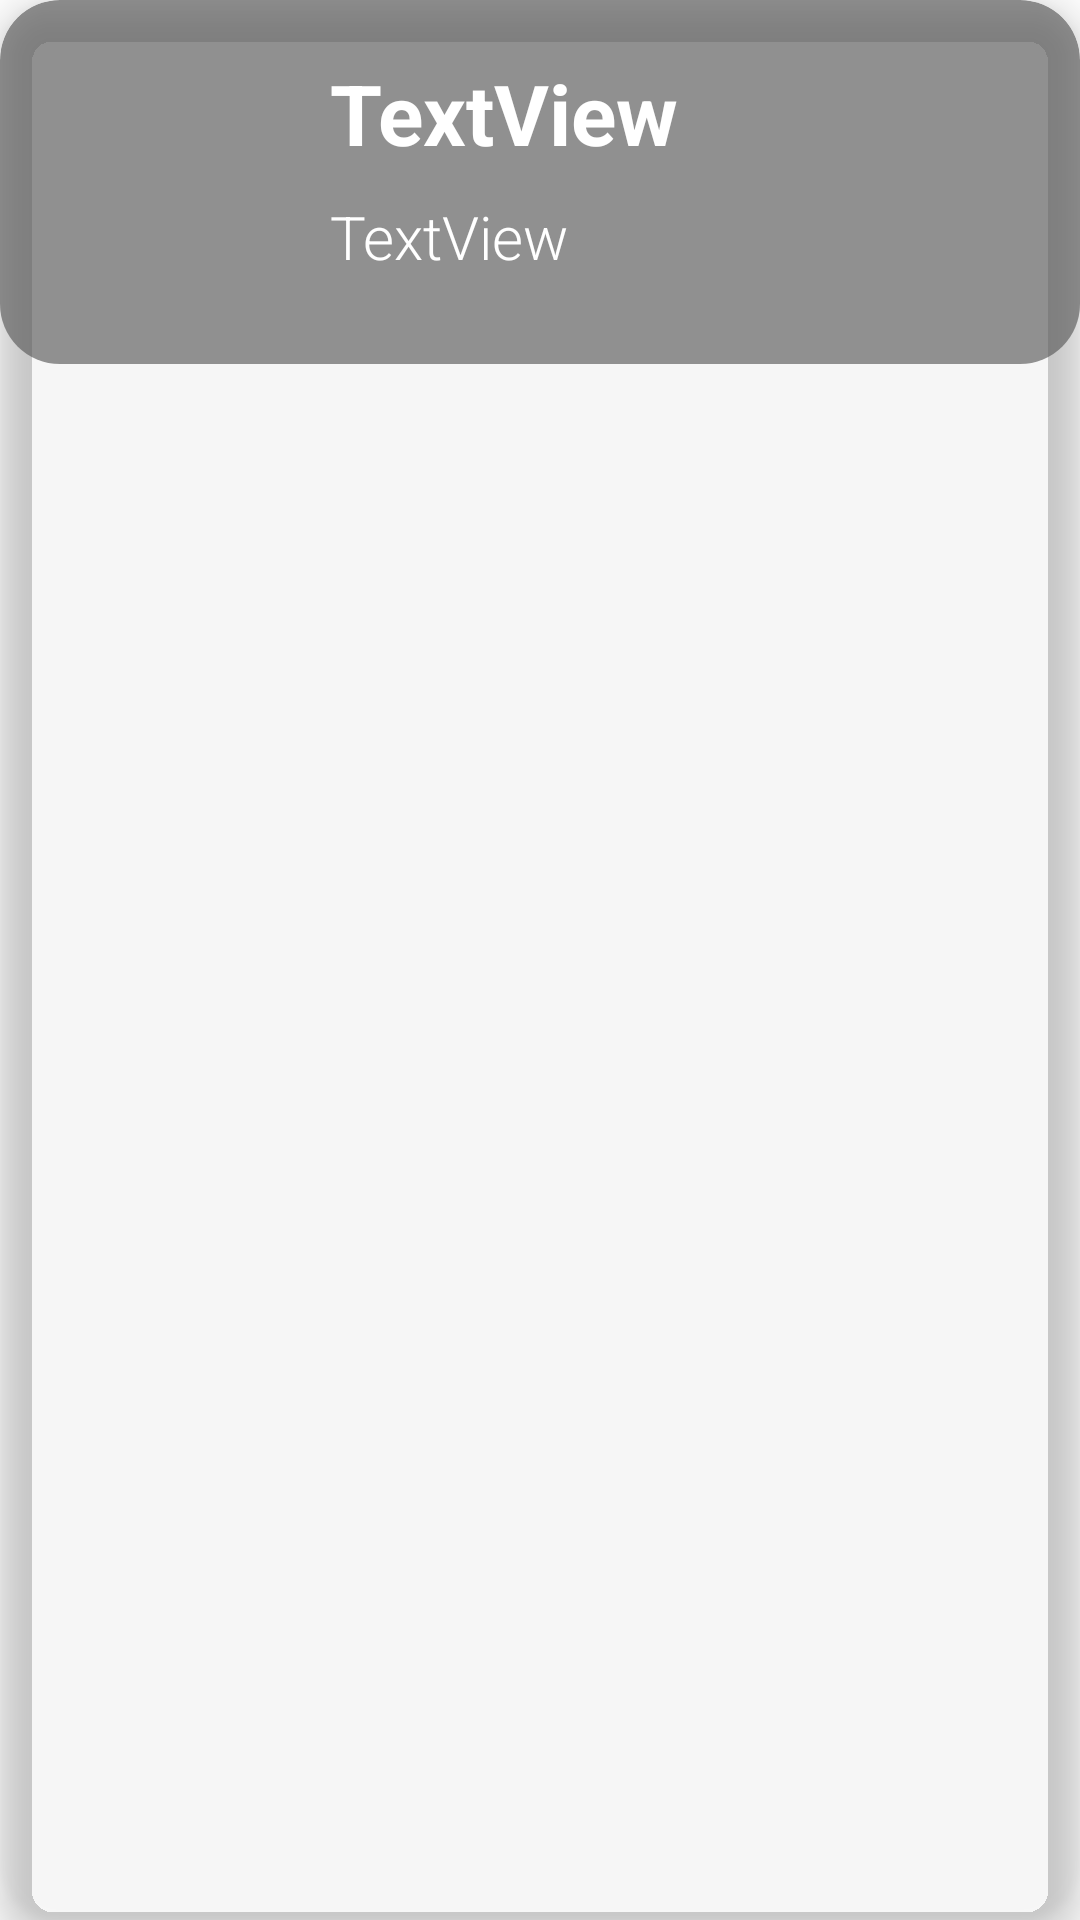

Here is an Android app screen rendered from its layout file. Give the layout XML and the strings, colors and styles it references.
<!-- AndroidManifest.xml: application theme Theme.IETE_try1 -->
<!-- res/layout/speaker.xml -->
<?xml version="1.0" encoding="utf-8"?>

<androidx.cardview.widget.CardView

    xmlns:android="http://schemas.android.com/apk/res/android"
    xmlns:app="http://schemas.android.com/apk/res-auto"
    xmlns:tools="http://schemas.android.com/tools"
    android:id="@+id/cardView"
    android:layout_width="match_parent"
    android:layout_height="wrap_content"
    android:layout_marginLeft="30dp"
    android:layout_marginTop="30dp"
    android:layout_marginRight="30dp"
    app:cardCornerRadius="20dp"
    app:cardElevation="8dp"
    android:background="@color/transparent"
    app:cardBackgroundColor="@color/transparent">

    <LinearLayout
        android:layout_width="match_parent"
        android:layout_height="wrap_content"
        android:orientation="vertical"
        android:paddingTop="19dp"
        android:paddingBottom="19dp"
        android:background="@drawable/speaker_border"
        >


        <RelativeLayout
            android:id="@+id/mainview"
            android:layout_width="match_parent"
            android:layout_height="wrap_content">

            <ImageView

                android:id="@+id/photo"
                android:layout_width="100dp"
                android:layout_height="67dp"
                android:layout_marginStart="10dp"
                android:layout_marginLeft="10dp"
                android:layout_weight="1"
                tools:srcCompat="@tools:sample/avatars"
                />

            <LinearLayout
                android:layout_width="match_parent"
                android:layout_height="wrap_content"
                android:layout_weight="1"
                android:orientation="vertical"
                android:layout_marginLeft="90dp"
                android:paddingBottom="10dp"
                android:layout_marginRight="20dp"
                >

                <TextView
                    android:id="@+id/Name"
                    android:layout_width="match_parent"
                    android:layout_height="wrap_content"
                    android:layout_marginStart="20dp"
                    android:layout_marginLeft="20dp"
                    android:layout_marginRight="20dp"
                    android:fontFamily="sans-serif"
                    android:text="TextView"
                    android:textColor="@color/white"
                    android:textSize="28dp"
                    android:textStyle="bold" />

                <TextView
                    android:id="@+id/Designation"
                    android:layout_width="match_parent"
                    android:layout_height="wrap_content"
                    android:layout_marginStart="20dp"
                    android:layout_marginLeft="20dp"
                    android:layout_marginTop="9dp"
                    android:layout_marginRight="20dp"
                    android:fontFamily="sans-serif-light"
                    android:text="TextView"
                    android:textColor="@color/white"
                    android:textSize="20dp" />
            </LinearLayout>

            <ImageView
                android:id="@+id/arrow"
                android:layout_width="wrap_content"
                android:layout_height="wrap_content"
                android:layout_alignParentRight="true"
                android:src="@drawable/ic_baseline_keyboard_arrow_right_24"
                android:layout_marginTop="30dp"
                android:layout_marginRight="10dp"/>

        </RelativeLayout>

        <TextView
            android:id="@+id/description"
            android:layout_width="match_parent"
            android:layout_height="wrap_content"
            android:layout_marginStart="10dp"
            android:layout_marginLeft="10dp"
            android:layout_marginEnd="10dp"
            android:layout_marginRight="10dp"
            android:fontFamily="sans-serif-condensed-light"
            android:justificationMode="inter_word"
            android:paddingTop="25dp"
            android:text="TextView"
            android:textColor="@color/white"
            android:textSize="20dp"
            android:visibility="gone" />

        <RelativeLayout
            android:id="@+id/bottomlayout"
            android:layout_width="match_parent"
            android:layout_height="wrap_content"
            android:paddingTop="21dp"
            android:paddingBottom="25dp"
            android:visibility="gone">

            <LinearLayout
                android:layout_alignParentLeft="true"
                android:layout_width="150dp"
                android:layout_height="wrap_content"
                android:orientation="vertical">

                <TextView

                    android:layout_width="match_parent"
                    android:layout_height="wrap_content"
                    android:fontFamily="sans-serif-medium"
                    android:paddingLeft="15dp"
                    android:text="Date"
                    android:textColor="@color/white"
                    android:textSize="15dp"
                    />

                <TextView
                    android:id="@+id/date"
                    android:layout_width="match_parent"
                    android:layout_height="wrap_content"
                    android:fontFamily="sans-serif-medium"
                    android:paddingLeft="10dp"
                    android:text="date"
                    android:textColor="@color/white"
                    android:textSize="15dp" />

            </LinearLayout>

            <LinearLayout
                android:layout_centerHorizontal="true"
                android:layout_width="150dp"
                android:layout_height="wrap_content"
                android:orientation="vertical">

                <TextView

                    android:layout_width="match_parent"
                    android:layout_height="wrap_content"
                    android:fontFamily="sans-serif-medium"
                    android:paddingLeft="10dp"
                    android:text="Time"
                    android:textColor="@color/white"
                    android:textSize="15dp" />

                <TextView
                    android:id="@+id/starttime"
                    android:layout_width="match_parent"
                    android:layout_height="wrap_content"
                    android:fontFamily="sans-serif-medium"
                    android:text="time"
                    android:textColor="@color/white"
                    android:textSize="15dp" />


            </LinearLayout>

            <ImageView
                android:layout_marginRight="10dp"
                android:id="@+id/social"
                android:paddingLeft="10dp"
                android:layout_width="50dp"
                android:layout_height="50dp"
                android:layout_alignParentRight="true"
                android:background="@color/transparent"
                android:backgroundTint="@color/transparent"
                app:srcCompat="@drawable/ic_social"
                tools:ignore="VectorDrawableCompat" />
        </RelativeLayout>

    </LinearLayout>

</androidx.cardview.widget.CardView>
<!-- resources referenced by this layout -->
<resources>
  <color name="transparent">#00000000</color>
  <color name="white">#FFFFFFFF</color>
  <!-- drawable speaker_border (drawable) -->
  <?xml version="1.0" encoding="utf-8"?>
  
  <shape xmlns:android="http://schemas.android.com/apk/res/android">
  
      <corners
          android:topRightRadius="20dp"
          android:topLeftRadius="20dp"
          android:bottomLeftRadius="20dp"
          android:bottomRightRadius="20dp"
          />
  
      <gradient
          android:startColor="#A2555555"
          android:endColor="#A2555555"/>
  
  
  </shape>
  <style name="Theme.IETE_try1" parent="Theme.MaterialComponents.DayNight.NoActionBar">
          
          <item name="colorPrimary">@color/purple_500</item>
          <item name="colorPrimaryVariant">@color/purple_700</item>
          <item name="colorOnPrimary">@color/white</item>
          
          <item name="colorSecondary">@color/teal_200</item>
          <item name="colorSecondaryVariant">@color/teal_700</item>
          <item name="colorOnSecondary">@color/black</item>
          
          <item name="android:statusBarColor" tools:targetApi="l">@color/black</item>
          
  
      </style>
  <color name="purple_500">#FF6200EE</color>
  <color name="purple_700">#FF3700B3</color>
  <color name="teal_200">#FF03DAC5</color>
  <color name="teal_700">#FF018786</color>
  <color name="black">#FF000000</color>
</resources>
